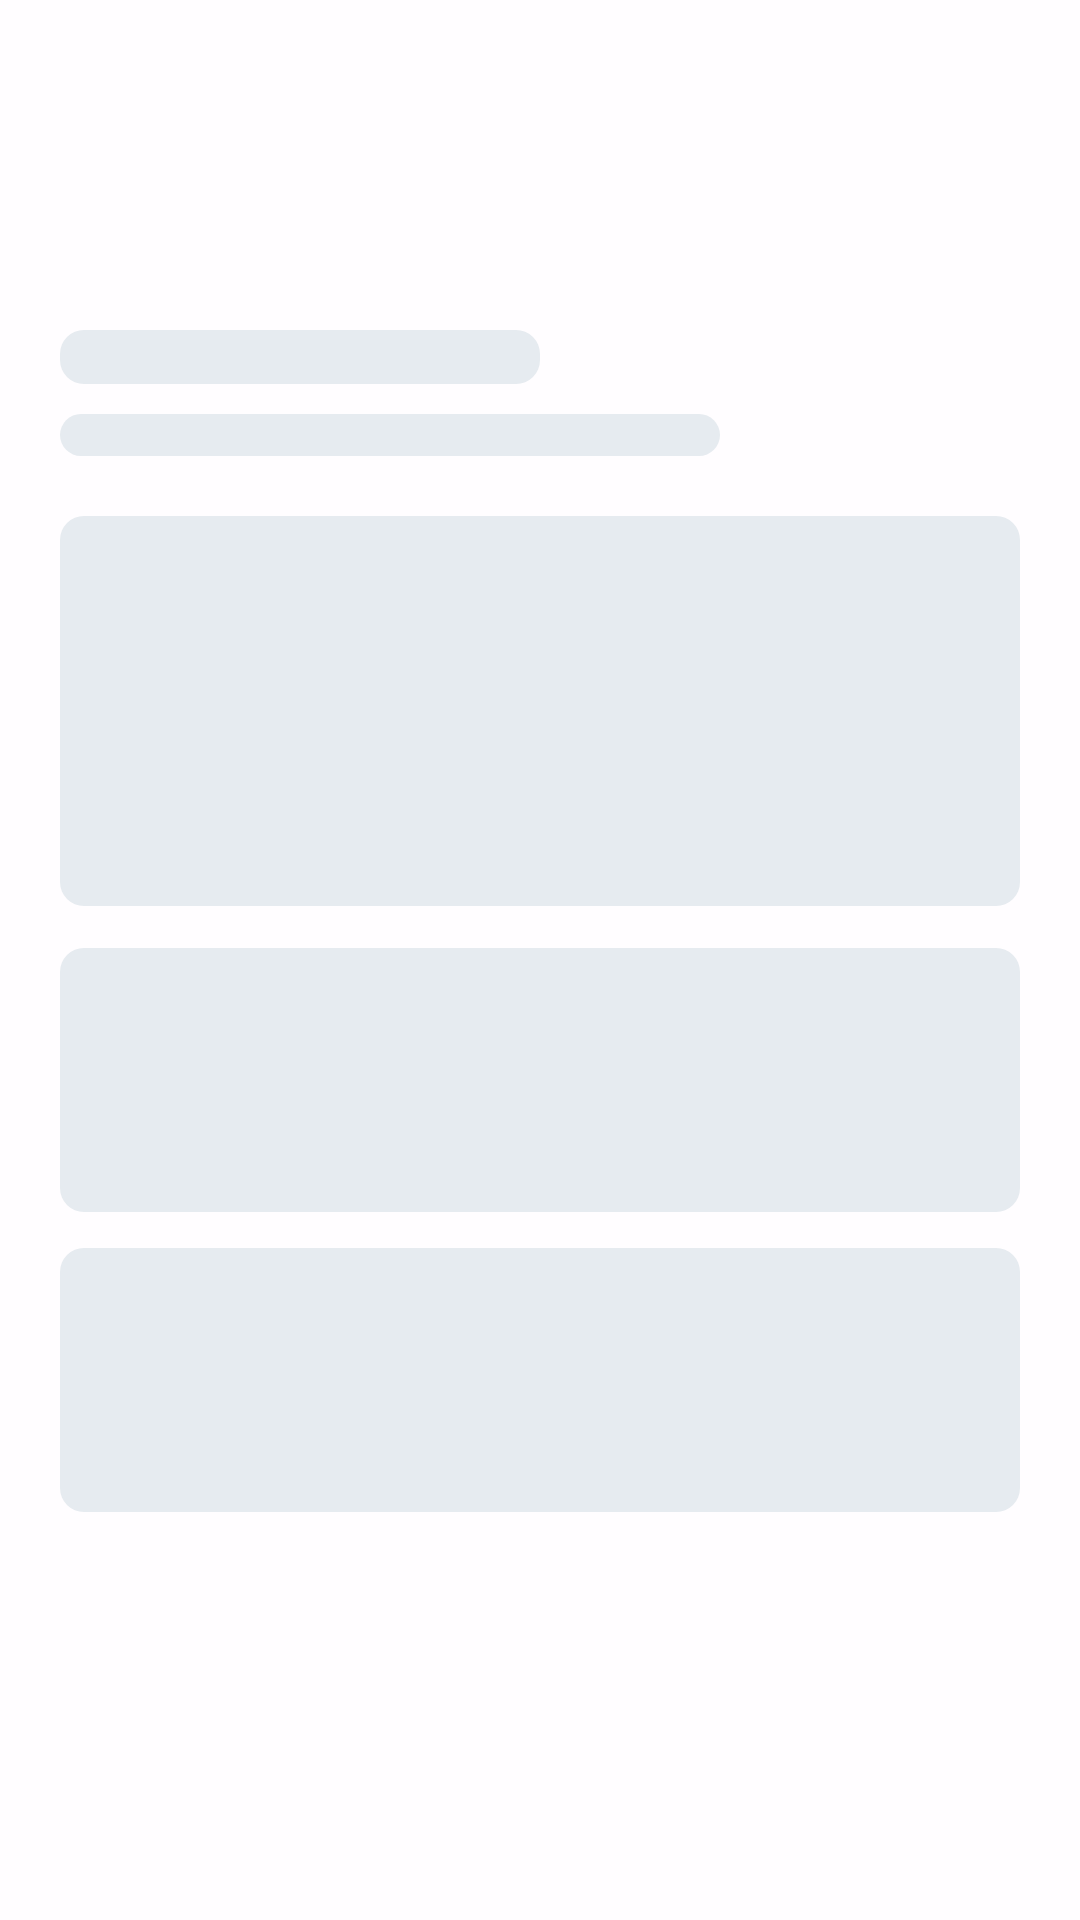

Produce the Android XML layout that renders to this screen, including the resource entries it uses.
<!-- AndroidManifest.xml: application theme Theme.AquaFlow -->
<!-- res/layout/view_loading_wireframe.xml -->
<?xml version="1.0" encoding="utf-8"?>
<FrameLayout xmlns:android="http://schemas.android.com/apk/res/android"
    android:layout_width="match_parent"
    android:layout_height="match_parent"
    android:background="#CCFFFFFF"
    android:clickable="true"
    android:focusable="true">

    <LinearLayout
        android:layout_width="match_parent"
        android:layout_height="wrap_content"
        android:layout_gravity="top"
        android:orientation="vertical"
        android:paddingHorizontal="20dp"
        android:paddingTop="110dp"
        android:paddingBottom="20dp">

        <View
            android:layout_width="160dp"
            android:layout_height="18dp"
            android:background="@drawable/bg_skeleton_block" />

        <View
            android:layout_width="220dp"
            android:layout_height="14dp"
            android:layout_marginTop="10dp"
            android:background="@drawable/bg_skeleton_block" />

        <View
            android:layout_width="match_parent"
            android:layout_height="130dp"
            android:layout_marginTop="20dp"
            android:background="@drawable/bg_skeleton_block" />

        <View
            android:layout_width="match_parent"
            android:layout_height="88dp"
            android:layout_marginTop="14dp"
            android:background="@drawable/bg_skeleton_block" />

        <View
            android:layout_width="match_parent"
            android:layout_height="88dp"
            android:layout_marginTop="12dp"
            android:background="@drawable/bg_skeleton_block" />
    </LinearLayout>
</FrameLayout>
<!-- resources referenced by this layout -->
<resources>
  <!-- drawable bg_skeleton_block (drawable) -->
  <?xml version="1.0" encoding="utf-8"?>
  <shape xmlns:android="http://schemas.android.com/apk/res/android" android:shape="rectangle">
      <corners android:radius="8dp" />
      <solid android:color="#E6EBF0" />
  </shape>
  <style name="Theme.AquaFlow" parent="Base.Theme.AquaFlow" />
  <style name="Base.Theme.AquaFlow" parent="Theme.Material3.DayNight.NoActionBar">
          
          
      </style>
</resources>
